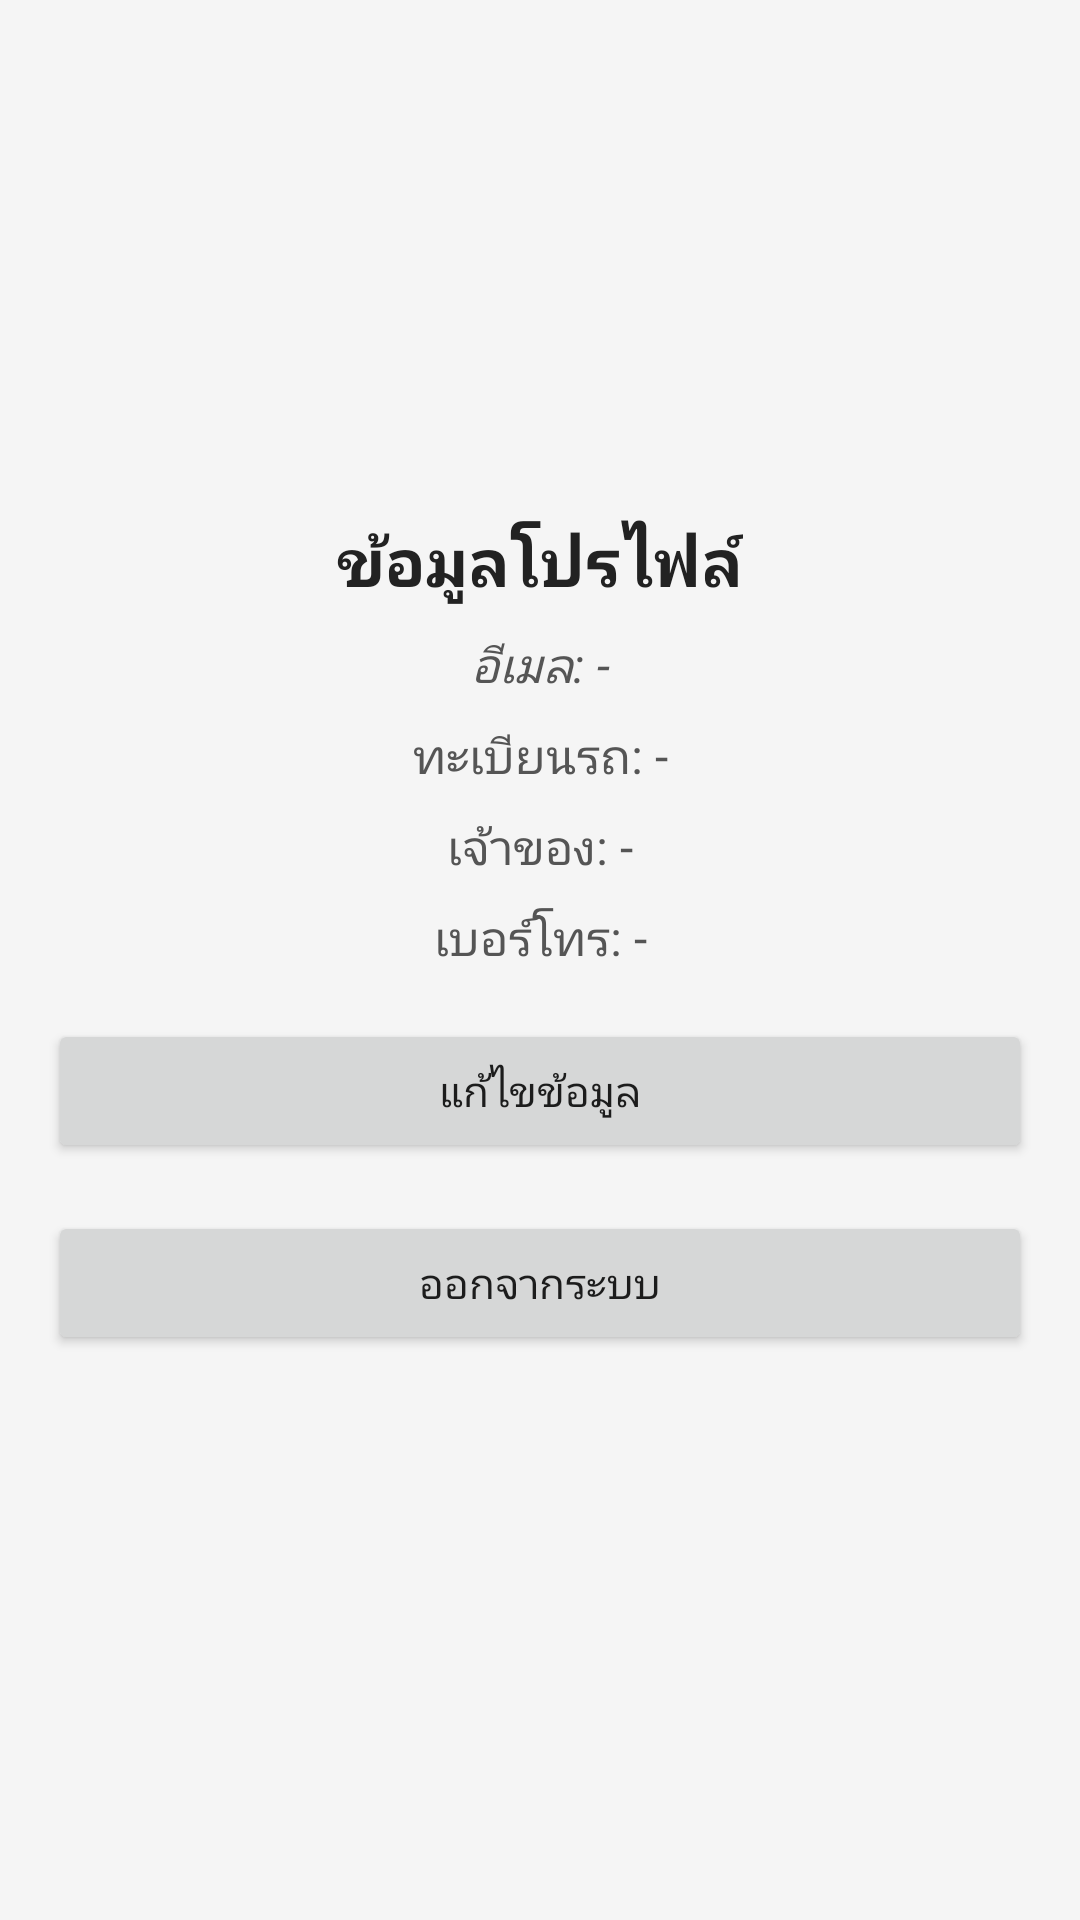

Android layout source for this screen:
<!-- AndroidManifest.xml: application theme Theme.ProjectPagun -->
<!-- res/layout/fragment_profile.xml -->
<?xml version="1.0" encoding="utf-8"?>
<androidx.constraintlayout.widget.ConstraintLayout xmlns:android="http://schemas.android.com/apk/res/android"
    xmlns:app="http://schemas.android.com/apk/res-auto"
    xmlns:tools="http://schemas.android.com/tools"
    android:layout_width="match_parent"
    android:layout_height="match_parent"
    android:background="#F5F5F5"
    tools:context=".ui.profile.ProfileFragment">

    
    <com.google.android.material.imageview.ShapeableImageView
        android:id="@+id/imgProfile"
        android:layout_width="120dp"
        android:layout_height="120dp"
        android:layout_marginTop="32dp"
        android:layout_marginStart="16dp"
        android:layout_marginEnd="16dp"
        android:scaleType="centerCrop"
        android:src="@drawable/ic_profile"
        app:layout_constraintTop_toTopOf="parent"
        app:layout_constraintStart_toStartOf="parent"
        app:layout_constraintEnd_toEndOf="parent"/>

    
    <TextView
        android:id="@+id/tvProfileTitle"
        android:layout_width="wrap_content"
        android:layout_height="wrap_content"
        android:text="ข้อมูลโปรไฟล์"
        android:textSize="22sp"
        android:textStyle="bold"
        android:textColor="#222222"
        app:layout_constraintTop_toBottomOf="@id/imgProfile"
        app:layout_constraintStart_toStartOf="parent"
        app:layout_constraintEnd_toEndOf="parent"
        android:layout_marginTop="20dp"/>

    
    <TextView
        android:id="@+id/tvEmail"
        android:layout_width="wrap_content"
        android:layout_height="wrap_content"
        android:text="อีเมล: -"
        android:textSize="16sp"
        android:textColor="#555555"
        android:layout_marginTop="8dp"
        android:textStyle="italic"
        app:layout_constraintTop_toBottomOf="@id/tvProfileTitle"
        app:layout_constraintStart_toStartOf="parent"
        app:layout_constraintEnd_toEndOf="parent"/>

    
    <TextView
        android:id="@+id/tvCarBrand"
        android:layout_width="wrap_content"
        android:layout_height="wrap_content"
        android:text="ทะเบียนรถ: -"
        android:textSize="16sp"
        android:textColor="#555555"
        android:layout_marginTop="8dp"
        app:layout_constraintTop_toBottomOf="@id/tvEmail"
        app:layout_constraintStart_toStartOf="parent"
        app:layout_constraintEnd_toEndOf="parent"/>

    
    <TextView
        android:id="@+id/tvCarModel"
        android:layout_width="wrap_content"
        android:layout_height="wrap_content"
        android:text="เจ้าของ: -"
        android:textSize="16sp"
        android:textColor="#555555"
        android:layout_marginTop="8dp"
        app:layout_constraintTop_toBottomOf="@id/tvCarBrand"
        app:layout_constraintStart_toStartOf="parent"
        app:layout_constraintEnd_toEndOf="parent"/>

    
    <TextView
        android:id="@+id/tvPhone"
        android:layout_width="wrap_content"
        android:layout_height="wrap_content"
        android:text="เบอร์โทร: -"
        android:textSize="16sp"
        android:textColor="#555555"
        android:layout_marginTop="8dp"
        app:layout_constraintTop_toBottomOf="@id/tvCarModel"
        app:layout_constraintStart_toStartOf="parent"
        app:layout_constraintEnd_toEndOf="parent"/>


    <Button
        android:id="@+id/btnLogout"
        android:layout_width="match_parent"
        android:layout_height="wrap_content"
        android:text="ออกจากระบบ"
        android:layout_margin="16dp"
        app:layout_constraintEnd_toEndOf="parent"
        app:layout_constraintStart_toStartOf="parent"
        app:layout_constraintTop_toBottomOf="@id/btnEditProfile"/>
    <Button
        android:id="@+id/btnEditProfile"
        android:layout_width="match_parent"
        android:layout_height="wrap_content"
        android:layout_margin="16dp"
        android:text="แก้ไขข้อมูล"
        app:layout_constraintEnd_toEndOf="parent"
        app:layout_constraintStart_toStartOf="parent"
        app:layout_constraintTop_toBottomOf="@id/tvPhone"/>

    





</androidx.constraintlayout.widget.ConstraintLayout>
<!-- resources referenced by this layout -->
<resources>
  <style name="Theme.ProjectPagun" parent="Theme.MaterialComponents.DayNight.NoActionBar">
          
          <item name="colorPrimary">#2196F3</item>
          <item name="colorPrimaryVariant">#1976D2</item>
          <item name="colorOnPrimary">@android:color/white</item>
  
          
          <item name="colorSecondary">@color/teal_200</item>
          <item name="colorSecondaryVariant">@color/teal_700</item>
          <item name="colorOnSecondary">@android:color/black</item>
  
          
          <item name="android:statusBarColor">@android:color/white</item>
          <item name="android:windowLightStatusBar">true</item>
  
  
      </style>
  <color name="teal_200">#FF03DAC5</color>
  <color name="teal_700">#FF018786</color>
</resources>
